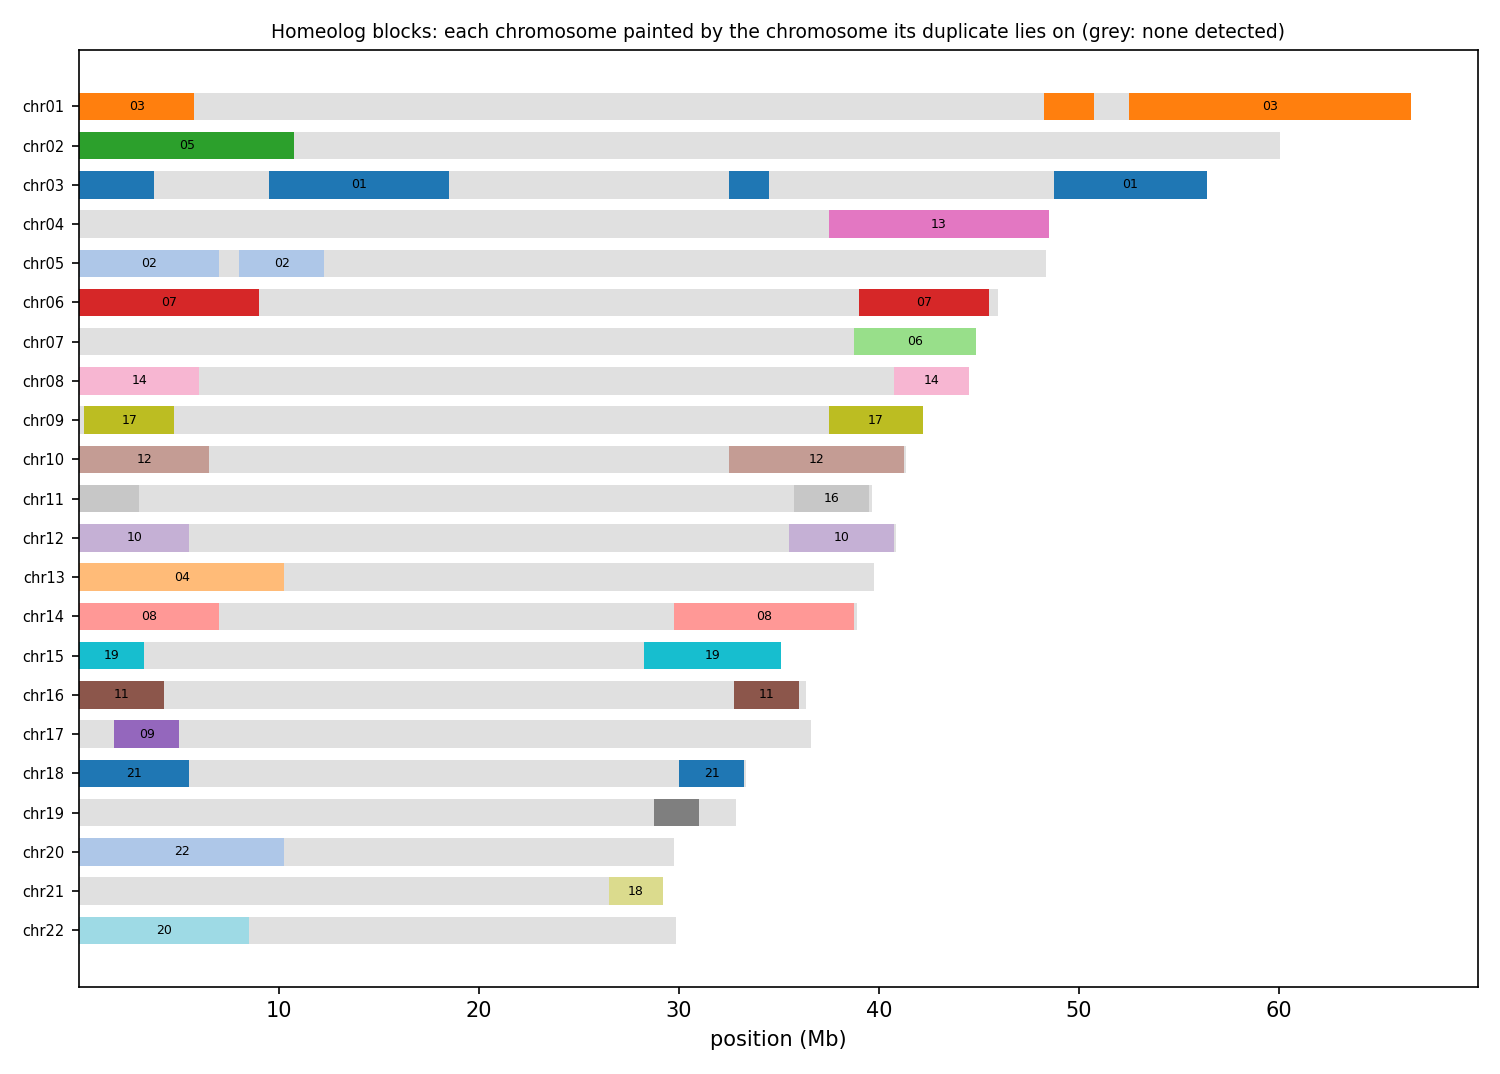

Source data for this figure (header and first rows):
anchor	chrom	win_start	win_end	best	best_dist	second	second_dist	median_dist	z	homeolog_like
HAP1_chr01	chr01	1	250000	chr03	0.03730	chr15	0.05468	0.06530	9.95	yes
HAP1_chr01	chr01	250001	500000	chr03	0.04145	chr14	0.07396	0.08302	3.83	yes
HAP1_chr01	chr01	500001	750000	chr03	0.02844	chr05	0.07901	0.08407	12.55	yes
HAP1_chr01	chr01	750001	1000000	chr03	0.01643	chr21	0.05609	0.06834	4.63	yes
HAP1_chr01	chr01	1000001	1250000	chr03	0.01937	chr21	0.05602	0.06623	11.67	yes
HAP1_chr01	chr01	1250001	1500000	chr03	0.02252	chr07	0.05764	0.06718	9.81	yes
HAP1_chr01	chr01	1500001	1750000	chr03	0.04353	chr21	0.08742	0.1035	5.89	yes
HAP1_chr01	chr01	1750001	2000000	chr03	0.04257	chr14	0.1299	0.1352	18.00	yes
HAP1_chr01	chr01	2000001	2250000	chr03	0.04934	chr18	0.09001	0.1198	7.71	yes
HAP1_chr01	chr01	2250001	2500000	chr03	0.05235	chr10	0.09581	0.1062	5.72	yes
HAP1_chr01	chr01	2500001	2750000	chr03	0.04331	chr10	0.09348	0.101	19.25	yes
HAP1_chr01	chr01	2750001	3000000	chr03	0.04503	chr04	0.06574	0.07263	3.96	yes
HAP1_chr01	chr01	3000001	3250000	chr03	0.04902	chr02	0.06928	0.07417	6.29	yes
HAP1_chr01	chr01	3250001	3500000	chr03	0.02737	chr14	0.03253	0.03762	1.89	no
HAP1_chr01	chr01	3500001	3750000	chr03	0.04733	chr16	0.08434	0.09009	6.24	yes
HAP1_chr01	chr01	3750001	4000000	chr03	0.04466	chr02	0.07597	0.09253	4.60	yes
HAP1_chr01	chr01	4000001	4250000	chr03	0.04506	chr09	0.08230	0.09130	9.63	yes
HAP1_chr01	chr01	4250001	4500000	chr03	0.04457	chr09	0.06906	0.07997	9.17	yes
HAP1_chr01	chr01	4500001	4750000	chr03	0.04261	chr06	0.07917	0.09042	5.68	yes
HAP1_chr01	chr01	4750001	5000000	chr03	0.05234	chr06	0.09907	0.1234	4.88	yes
HAP1_chr01	chr01	5000001	5250000	chr03	0.04620	chr09	0.08388	0.09917	4.97	yes
HAP1_chr01	chr01	5250001	5500000	chr03	0.04816	chr09	0.09921	0.1152	6.08	yes
HAP1_chr01	chr01	5500001	5750000	chr03	0.04049	chr09	0.1199	0.1337	9.68	yes
HAP1_chr01	chr01	5750001	6000000	chr03	0.04844	chr09	0.06915	0.07573	2.99	no
HAP1_chr01	chr01	6000001	6250000	chr03	0.02985	chr02	0.04835	0.05707	2.79	no
HAP1_chr01	chr01	6250001	6500000	chr03	0.03351	chr02	0.04155	0.04766	2.82	no
HAP1_chr01	chr01	6500001	6750000	chr03	0.04571	chr02	0.05270	0.05779	1.86	no
HAP1_chr01	chr01	6750001	7000000	chr03	0.04969	chr16	0.07045	0.07912	4.47	yes
HAP1_chr01	chr01	7000001	7250000	chr10	0.03891	chr15	0.04398	0.05723	1.47	no
HAP1_chr01	chr01	7250001	7500000	chr03	0.04741	chr09	0.06429	0.06849	1.29	no
HAP1_chr01	chr01	7500001	7750000	chr03	0.05489	chr14	0.06236	0.07304	1.24	no
HAP1_chr01	chr01	7750001	8000000	chr03	0.03380	chr06	0.05622	0.06266	7.21	yes
HAP1_chr01	chr01	8000001	8250000	chr03	0.03299	chr06	0.03612	0.04248	1.37	no
HAP1_chr01	chr01	8250001	8500000	chr03	0.03770	chr15	0.04132	0.05218	3.70	yes
HAP1_chr01	chr01	8500001	8750000	chr03	0.05083	chr06	0.06239	0.07504	5.75	yes
HAP1_chr01	chr01	8750001	9000000	chr03	0.03410	chr10	0.04255	0.04592	2.58	no
HAP1_chr01	chr01	9000001	9250000	chr03	0.03457	chr02	0.03466	0.03874	0.69	no
HAP1_chr01	chr01	9250001	9500000	chr04	0.02835	chr02	0.02925	0.03280	0.95	no
HAP1_chr01	chr01	9500001	9750000	chr03	0.03851	chr10	0.04859	0.05906	3.09	yes
HAP1_chr01	chr01	9750001	10000000	chr03	0.04471	chr10	0.08124	0.08824	13.01	yes
HAP1_chr01	chr01	10000001	10250000	chr03	0.04270	chr10	0.04681	0.05556	2.96	no
HAP1_chr01	chr01	10250001	10500000	chr09	0.02135	chr10	0.02246	0.02933	1.64	no
HAP1_chr01	chr01	10500001	10750000	chr09	0.02468	chr02	0.02590	0.02914	1.35	no
HAP1_chr01	chr01	10750001	11000000	chr02	0.02727	chr06	0.02822	0.03141	1.38	no
HAP1_chr01	chr01	11000001	11250000	chr06	0.02523	chr02	0.02545	0.02961	1.65	no
HAP1_chr01	chr01	11250001	11500000	chr09	0.03453	chr03	0.03537	0.03935	0.89	no
HAP1_chr01	chr01	11500001	11750000	chr10	0.01734	chr09	0.01743	0.01984	1.49	no
HAP1_chr01	chr01	11750001	12000000	chr10	0.03160	chr15	0.03165	0.03663	1.23	no
HAP1_chr01	chr01	12000001	12250000	chr03	0.02607	chr02	0.02656	0.03004	1.96	no
HAP1_chr01	chr01	12250001	12500000	chr02	0.01038	chr14	0.01099	0.01308	1.29	no
HAP1_chr01	chr01	12500001	12750000	chr02	0.00869	chr09	0.00914	0.01151	1.23	no
HAP1_chr01	chr01	12750001	13000000	chr09	0.00822	chr02	0.00855	0.01029	1.37	no
HAP1_chr01	chr01	13000001	13250000	chr02	0.00799	chr09	0.00834	0.01102	1.24	no
HAP1_chr01	chr01	13250001	13500000	chr02	0.01459	chr09	0.01529	0.01776	1.63	no
HAP1_chr01	chr01	13500001	13750000	chr09	0.01081	chr02	0.01088	0.01397	1.31	no
HAP1_chr01	chr01	13750001	14000000	chr02	0.01457	chr09	0.01534	0.01764	1.73	no
HAP1_chr01	chr01	14000001	14250000	chr02	0.02251	chr16	0.02425	0.02782	1.89	no
HAP1_chr01	chr01	14250001	14500000	chr09	0.03220	chr02	0.03295	0.03553	1.67	no
HAP1_chr01	chr01	14500001	14750000	chr06	0.02487	chr02	0.02583	0.02910	1.59	no
HAP1_chr01	chr01	14750001	15000000	chr03	0.03785	chr14	0.04390	0.05470	2.18	no
... 3,633 more rows
